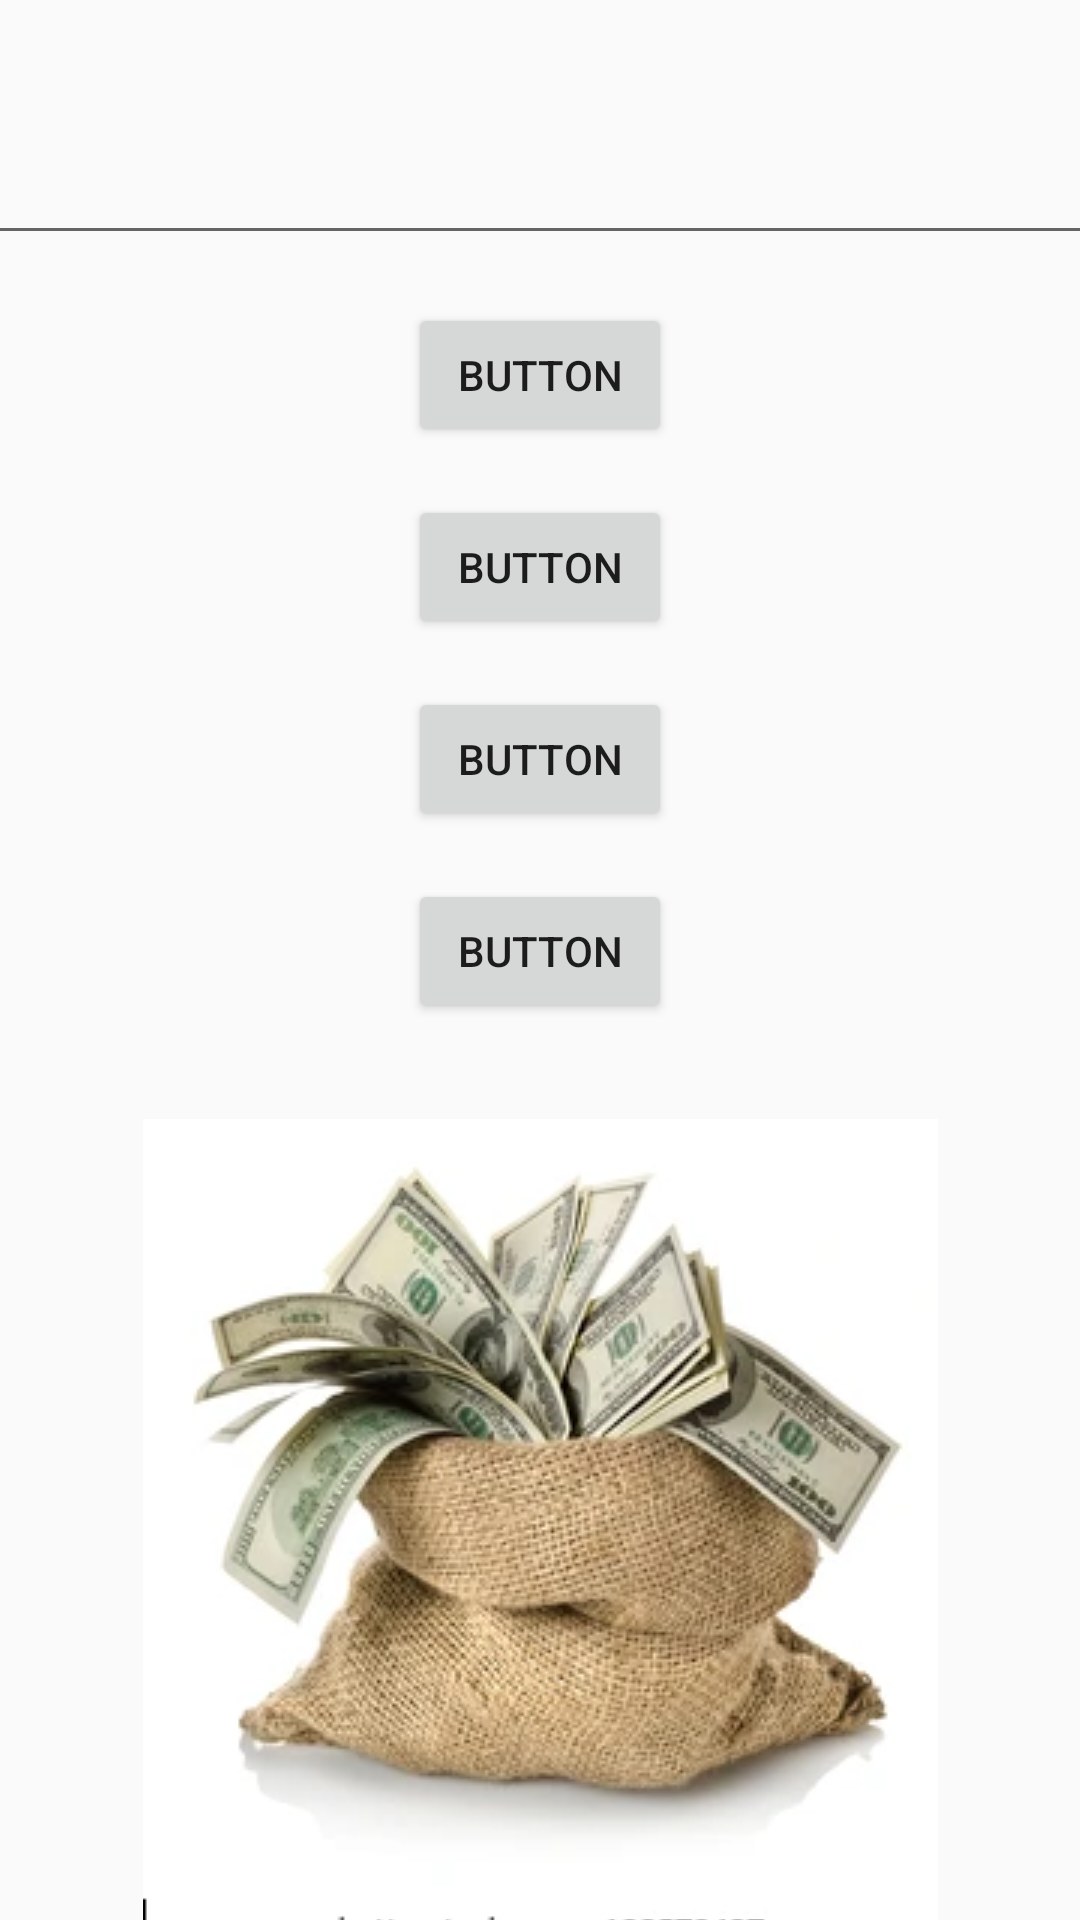

Write the Android layout XML for this screen, with the resource values it uses.
<!-- AndroidManifest.xml: activity theme NoActionBarTheme -->
<!-- res/layout/activity_questions.xml -->
<?xml version="1.0" encoding="utf-8"?>
<androidx.constraintlayout.widget.ConstraintLayout xmlns:android="http://schemas.android.com/apk/res/android"
    xmlns:app="http://schemas.android.com/apk/res-auto"
    xmlns:tools="http://schemas.android.com/tools"
    android:layout_width="match_parent"
    android:layout_height="match_parent"
    android:background="@drawable/background"
    tools:context=".QuestionsActivity">




    <EditText
        android:id="@+id/mainQuestion"
        android:layout_width="411dp"
        android:layout_height="53dp"
        android:layout_marginTop="32dp"
        android:ems="10"
        android:inputType="textPersonName"
        android:textAlignment="center"
        android:textColor="@color/white"
        android:textSize="15sp"
        android:textStyle="bold"
        app:layout_constraintEnd_toEndOf="parent"
        app:layout_constraintStart_toStartOf="parent"
        app:layout_constraintTop_toTopOf="parent" />

    <Button
        android:id="@+id/opt1"
        android:layout_width="wrap_content"
        android:layout_height="wrap_content"
        android:layout_marginTop="16dp"
        android:text="Button"
        app:layout_constraintEnd_toEndOf="parent"
        app:layout_constraintStart_toStartOf="parent"
        app:layout_constraintTop_toBottomOf="@+id/mainQuestion" />

    <Button
        android:id="@+id/opt2"
        android:layout_width="wrap_content"
        android:layout_height="wrap_content"
        android:layout_marginTop="16dp"
        android:text="Button"
        app:layout_constraintEnd_toEndOf="parent"
        app:layout_constraintStart_toStartOf="parent"
        app:layout_constraintTop_toBottomOf="@+id/opt1" />

    <Button
        android:id="@+id/opt3"
        android:layout_width="wrap_content"
        android:layout_height="wrap_content"
        android:layout_marginTop="16dp"
        android:text="Button"
        app:layout_constraintEnd_toEndOf="parent"
        app:layout_constraintStart_toStartOf="parent"
        app:layout_constraintTop_toBottomOf="@+id/opt2" />

    <Button
        android:id="@+id/opt4"
        android:layout_width="wrap_content"
        android:layout_height="wrap_content"
        android:layout_marginTop="16dp"
        android:text="Button"
        app:layout_constraintEnd_toEndOf="parent"
        app:layout_constraintStart_toStartOf="parent"
        app:layout_constraintTop_toBottomOf="@+id/opt3" />

    <ImageView
        android:id="@+id/imageDisplay"
        android:layout_width="wrap_content"
        android:layout_height="wrap_content"
        android:layout_marginTop="32dp"
        app:layout_constraintEnd_toEndOf="parent"
        app:layout_constraintStart_toStartOf="parent"
        app:layout_constraintTop_toBottomOf="@+id/opt4"
        app:srcCompat="@drawable/money" />


</androidx.constraintlayout.widget.ConstraintLayout>
<!-- resources referenced by this layout -->
<resources>
  <!-- drawable money: webp bitmap (drawable-v24, 19004 bytes) -->
  <style name="NoActionBarTheme" parent="Theme.AppCompat.Light.NoActionBar">
          <item name="colorPrimary">@color/purple_500</item>
          <item name="colorPrimaryVariant">@color/purple_700</item>
          <item name="colorOnPrimary">@color/white</item>
      </style>
  <!-- not gathered from this repository: default colours our renderer supplied (Android Studio template values) -->
  <color name="purple_500">#FF6200EE</color>
  <color name="purple_700">#FF3700B3</color>
  <color name="white">#FFFFFFFF</color>
</resources>
